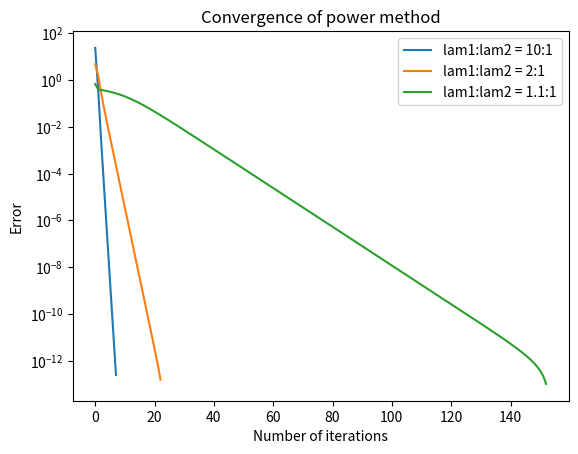
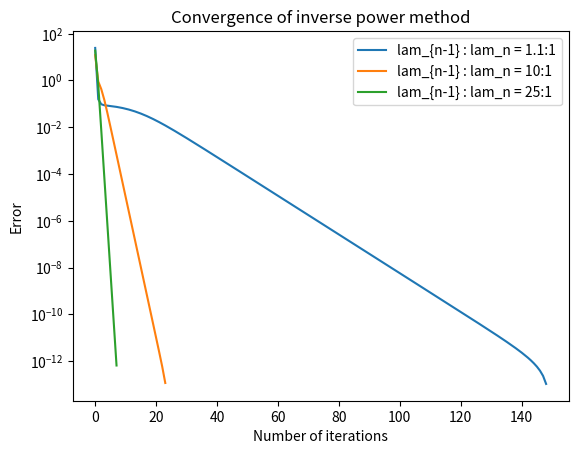
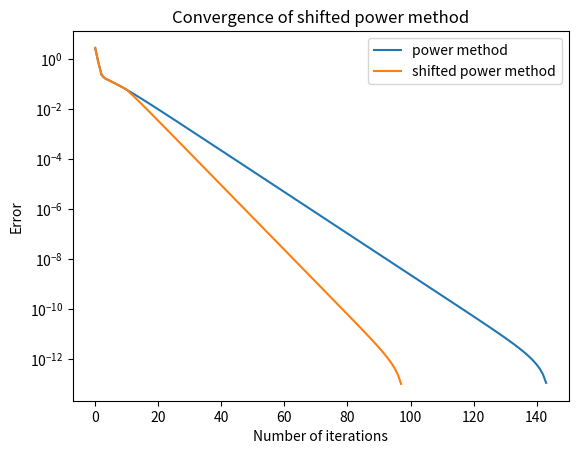
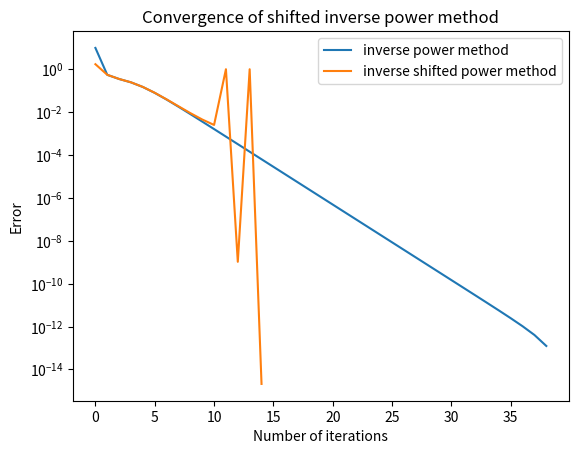
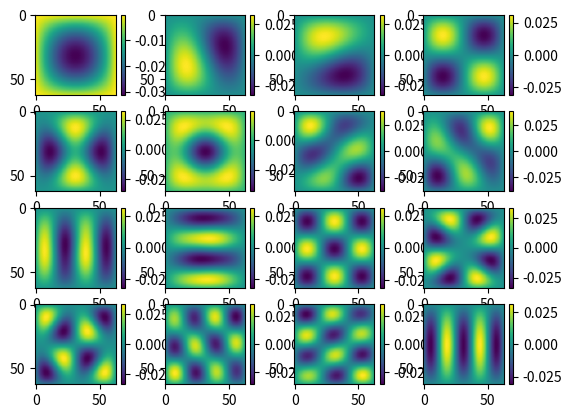
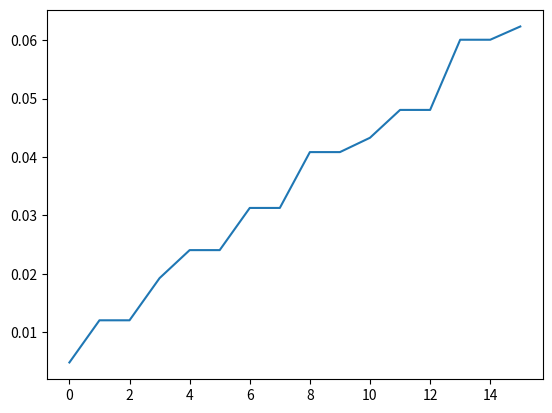

The matplotlib source for these figures, in order: (Note: this script raises an exception after producing the figures.)
import numpy as np
import matplotlib.pyplot as plt
import scipy
from scipy import linalg

tol = 1e-13

# Problem 1
def power_method(A):
    u = np.ones(len(A))
    u = u / np.linalg.norm(u)
    lam = u.T@A@u
    lams = []
    while True:
        u = A@u
        u = u / np.linalg.norm(u)
        lam_new = u.T@A@u
        if (abs(lam_new - lam) < tol):
            break
        lams.append(lam)
        lam = lam_new
    return lam, u, lams

def inverse_power_method(A):
    n = len(A)
    u = np.ones(n)

    P, L, U = scipy.linalg.lu(A)
    L_inverse = scipy.linalg.solve_triangular(L, np.identity(n),lower=True)
    #print(L_inverse)
    U_inverse = scipy.linalg.solve_triangular(U, np.identity(n))
    A_inv = U_inverse@L_inverse@P
    #print(A_inv@A)

    lam = u.T@A@u
    lams = []
    while True:
        #u = np.linalg.inv(A)@u   # don't use np.linalg.inv(); instead, let A = LU, then A^{-1} = U^{-1}L^{-1}

        u = A_inv@u
        u = u / np.linalg.norm(u)
        lam_new = u.T@A@u
        if (abs(lam_new - lam) < tol):
            break
        lams.append(lam)
        lam = lam_new
    return lam, u, lams

n = 4
Q = np.random.randn(n, n) # sample a matrix with iid N(0, 1) entries
Q = np.linalg.qr(Q)[0] # the Q factor in its QR decomposition is an
                       # orthogonal matrix sampled uniformly from
                       # the orthgonal group O(n)
Lam1 = np.diag([30, 3, 1.1, 1]) # set the diagonal matrix of eigenvalues manually
A1 = Q@Lam1@Q.T # compute A from Q and Lam
Lam2 = np.diag([8, 4, 2, 1]) # set the diagonal matrix of eigenvalues manually
A2 = Q@Lam2@Q.T # compute A from Q and Lam
Lam1 = np.diag([5.5, 5, 5, 0.5]) # set the diagonal matrix of eigenvalues manually
A3 = Q@Lam1@Q.T # compute A from Q and Lam

lam1, u1, lams1 = power_method(A1)
lam2, u2, lams2 = power_method(A2)
lam3, u3, lams3 = power_method(A3)
print(lam1, lam2, lam3)

plt.semilogy(abs(lams1 - lam1), label = "lam1:lam2 = 10:1")
plt.semilogy(abs(lams2 - lam2), label = "lam1:lam2 = 2:1")
plt.semilogy(abs(lams3 - lam3), label = "lam1:lam2 = 1.1:1")
plt.xlabel("Number of iterations")
plt.ylabel("Error")
plt.title("Convergence of power method")
plt.legend()
plt.show()

lam1, u1, lams1 = inverse_power_method(A1)
lam2, u2, lams2 = inverse_power_method(A2)
lam3, u3, lams3 = inverse_power_method(A3)
print(lam1, lam2, lam3)

plt.semilogy(abs(lams1 - lam1), label = "lam_{n-1} : lam_n = 1.1:1")
plt.semilogy(abs(lams2 - lam2), label = "lam_{n-1} : lam_n = 10:1")
plt.semilogy(abs(lams3 - lam3), label = "lam_{n-1} : lam_n = 25:1")
plt.xlabel("Number of iterations")
plt.ylabel("Error")
plt.title("Convergence of inverse power method")
plt.legend()
plt.show()


# Problem 2
def shifted_power_method(A):
    m,n = A.shape
    u = np.ones(len(A))
    u = u / np.linalg.norm(u)
    temp = A
    lams = []
    i = 0
    while True:
        i=i+1
        shift = 0
        
        if i > 10:
            shift = (np.trace(A) - A@u@u) / n
        A = A - shift * np.identity(len(A))
        lam = u.T@A@u + shift

        Au = A@u
        u = Au / np.linalg.norm(Au)
        lam_new = u.T@A@u + shift
        if (abs(lam_new - lam) < tol):
            break
        lams.append(lam)
        lam = lam_new
        A = temp
    return lam, u, lams

def inverse_shifted_power_method(A):
    m,n = A.shape
    u = np.ones(len(A))
    u = u / np.linalg.norm(u)
    i = 0
    I = np.eye(n)
    lam = u.T@A@u
    lams = []
    temp = A
    shift = 0
    while True:
        # u = np.linalg.inv(A)@u   # don't use np.linalg.inv(); instead, let A = LU, then A^{-1} = U^{-1}L^{-1}
        i += 1
        if(i > 1000):
            inverse_power_method(A)

        A = A - shift * I
        P, L, U = scipy.linalg.lu(A)
        v = np.dot(P.T,u)
        v= scipy.linalg.solve_triangular(L,v,lower=True)
        v= scipy.linalg.solve_triangular(U,v)
        L_inverse = scipy.linalg.solve_triangular(L, np.identity(n),lower=True)
        U_inverse = scipy.linalg.solve_triangular(U, np.identity(n))
        A_inv = U_inverse@L_inverse@P
        
        if i > 10:
            shift = 1 / np.linalg.norm(v)
        lam = u.T@A@u

        Au = A_inv@u
        u = Au / np.linalg.norm(Au)
        lam_new = u.T@A@u
        abs(lam_new - lam)
        if (abs(lam_new - lam) < tol):
            break
        lams.append(lam)
        lam = lam_new
        A = temp
    lams.append(lam_new)
    return lam, u, lams

# Lam4 = np.diag([5.5, 5, 5, 0.5]) # set the diagonal matrix of eigenvalues manually
Lam4 = np.diag([5.5, 5, 1.5, 1]) # set the diagonal matrix of eigenvalues manually
A4 = Q@Lam4@Q.T # compute A from Q and Lam

lam, u, lams = power_method(A4)
plt.semilogy(abs(lams - lam), label = "power method")
lam_shifted, u_shifted, lams_shifted = shifted_power_method(A4)
print(lam_shifted)
plt.semilogy(abs(lams_shifted - lam_shifted), label = "shifted power method")
plt.xlabel("Number of iterations")
plt.ylabel("Error")
plt.title("Convergence of shifted power method")
plt.legend()
plt.show()

lam, u, lams = inverse_power_method(A4)
plt.semilogy(abs(lams - lam), label = "inverse power method")
lam_shifted, u_shifted, lams_shifted = inverse_shifted_power_method(A4)
print(lam_shifted)
plt.semilogy(abs(lams_shifted - lam_shifted), label = "inverse shifted power method")
plt.xlabel("Number of iterations")
plt.ylabel("Error")
plt.title("Convergence of shifted inverse power method")
plt.legend()
plt.show()


# Problem 3
from scipy.sparse import csr_matrix
from scipy.sparse import linalg
def compute_A(N):
    # A = np.zeros(((N-1)**2, (N-1)**2))
    row = []
    col = []
    data = []
    for i in range((N-1)**2):
        # A[i,i] = 4
        row.append(i)
        col.append(i)
        data.append(4.0)
        if i >= N-1:
            # A[i, i - (N-1)] = -1
            row.append(i)
            col.append(i - (N-1))
            data.append(-1)
        if i < (N-2) * (N-1):
            # A[i, i + (N-1)] = -1
            row.append(i)
            col.append(i + (N-1))
            data.append(-1)
        if i % (N-1) != 0:
            # A[i, i-1] = -1
            row.append(i)
            col.append(i - 1)
            data.append(-1)
        if i % (N-1) != N-2:
            # A[i, i+1] = -1
            row.append(i)
            col.append(i + 1)
            data.append(-1)
    A = csr_matrix((data, (row, col)), shape=((N-1)**2, (N-1)**2))
    return A

A = compute_A(64)
# eigenvalues, eigenvectors = scipy.sparse.linalg.eigsh(A, k = 16, sigma = 0)
eigenvalues, eigenvectors = scipy.sparse.linalg.eigsh(A, k = 16, which='SM')

for k in range(16):
    e = eigenvectors[:, k]
    graph = np.identity(63)
    for i in range(63):
        for j in range(63):
            graph[i][j] = (e[(i-1)*63 + j])
    plt.subplot(4, 4, k+1)
    im = plt.imshow(graph)
    plt.colorbar(im)
plt.show()

plt.plot(eigenvalues)
plt.show()

# Problem 4a
import csv
d = {}
with open('Example Data.csv', mode='r') as inp:
    reader = csv.reader(inp)
    d = {rows[0]:rows[1:] for rows in reader}
for key in d:
    d[key] = list(filter(lambda val: val !=  "", d[key]))

row = []
col = []
data = []
for i in range(500):
    # L[i,i] = deg(v_i)
    row.append(i)
    col.append(i)
    data.append(len(d[str(i)]))
    for j in d[str(i)]:
        # L[i,j] = -1
        row.append(i)
        col.append(float(j))
        data.append(-1.0)
L = csr_matrix((data, (row, col)), shape=(500,500))
print(L.toarray())

eigenvalues, eigenvectors = scipy.sparse.linalg.eigsh(L, k = 3, sigma = 0)
print(eigenvalues)      # the first one is smaller than tol
u1 = eigenvectors[:, 1]
u2 = eigenvectors[:, 2]

plt.plot(u1, u2)
plt.show()

# An idea that doesn't work
# graph = np.identity(500)
# for i in range(500):
#     for j in range(500):
#         graph[i][j] = u1[i] * u2[j]
# im = plt.imshow(graph)
# plt.colorbar(im)
# plt.show()

# Problem b
eigenvalues, eigenvectors = scipy.sparse.linalg.eigsh(L, k = 4, sigma = 0)
print(eigenvalues)      # the first one is smaller than tol
u1 = eigenvectors[:, 1]
u2 = eigenvectors[:, 2]
u3 = eigenvectors[:, 3]

fig = plt.figure(figsize=(6, 6))
ax = fig.add_subplot(projection='3d')
ax.scatter(u1, u2, u3)
plt.show()

# Problem 5
row = []
col = []
data = []
for i in range(500):
    for j in d[str(i)]:
        # L[i,j] = -1
        row.append(i)
        col.append(float(j))
        data.append(1.0)
A = csr_matrix((data, (row, col)), shape=(500,500))
print(A.toarray())

S, V, D = np.linalg.svd(A.toarray(), full_matrices = False)
plt.semilogy(V, label = "The Decay of Singular Values")
plt.show()
# decay slowly at first, then faster

im = plt.imshow(A.toarray(), vmax = 0.5, vmin = -0.5)
plt.colorbar(im)
plt.show()

k = 500
A_k = S @ (V[..., None] * D)
im = plt.imshow(A_k, vmax = 0.5, vmin = -0.5)
plt.colorbar(im, label="k = 500")
plt.show()
print(S.shape)
print(V.shape)
print(V[..., None].shape)
print(D.shape)

k = 400
A_k = S[:,0:k] @ (V[0:k, None] * D[0:k])
im = plt.imshow(A_k, vmax = 0.5, vmin = -0.5)
plt.colorbar(im, label="k = 400")
plt.show()

k = 100
A_k = S[:,0:k] @ (V[0:k, None] * D[0:k])
im = plt.imshow(A_k, vmax = 0.5, vmin = -0.5)
plt.colorbar(im, label="k = 100")
plt.show()

k = 20
A_k = S[:,0:k] @ (V[0:k, None] * D[0:k])
im = plt.imshow(A_k, vmax = 0.5, vmin = -0.5)
plt.colorbar(im, label="k = 20")
plt.show()

k = 5
A_k = S[:,0:k] @ (V[0:k, None] * D[0:k])
im = plt.imshow(A_k, vmax = 0.5, vmin = -0.5)
plt.colorbar(im, label="k = 5")
plt.show()

# When k = p, the matrix we reconstruct is exactly the same as the original one.
# While k becomes smaller, the reconstruct matrices will lose more and more details.
# The amount of information remained is related to the scale of the first k eigenvalues. 
